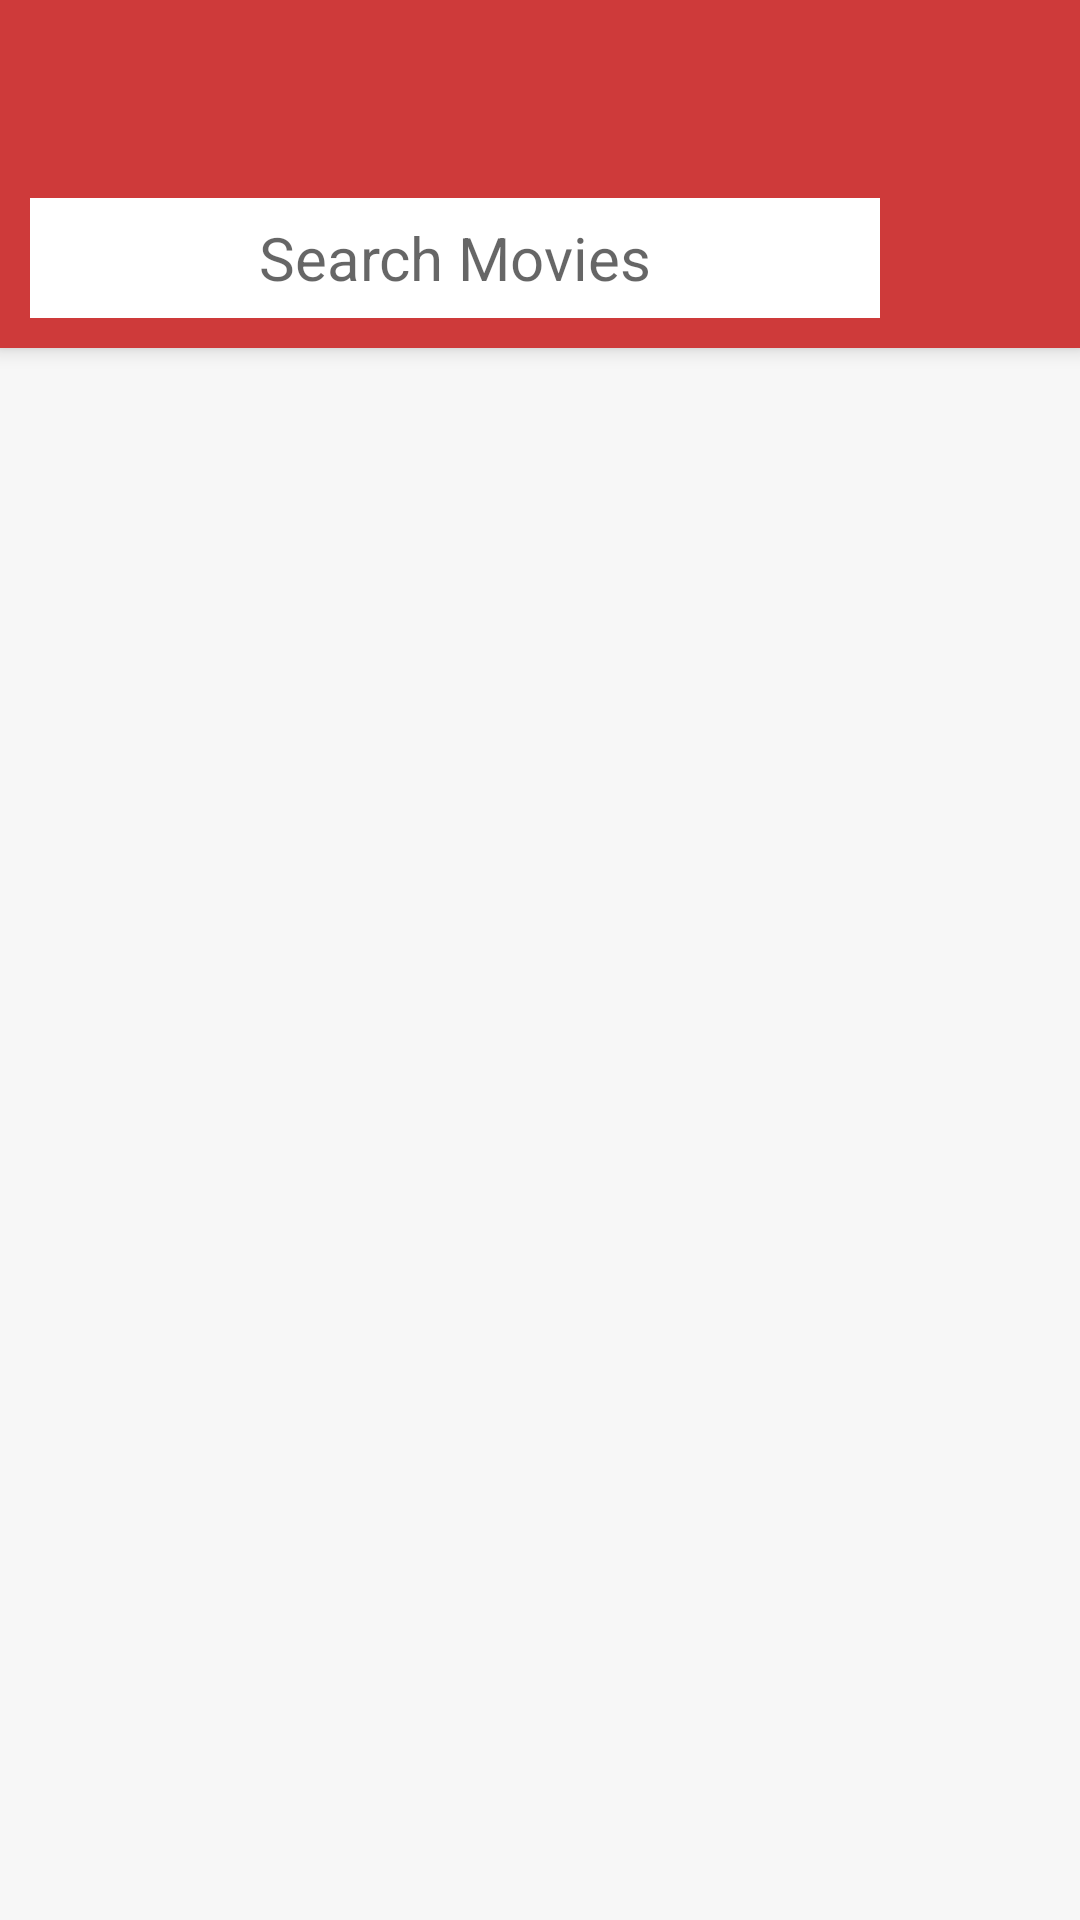

Layout XML and referenced resources for this Android screen:
<!-- AndroidManifest.xml: application theme AppTheme -->
<!-- res/layout/add_movie.xml -->
<?xml version="1.0" encoding="utf-8"?>
<LinearLayout xmlns:android="http://schemas.android.com/apk/res/android"
    android:layout_width="match_parent"
    android:layout_height="match_parent"
    android:orientation="vertical">

    <android.support.design.widget.CoordinatorLayout xmlns:android="http://schemas.android.com/apk/res/android"
        xmlns:app="http://schemas.android.com/apk/res-auto"
        android:id="@+id/coordinatorLayout"
        android:layout_width="match_parent"
        android:layout_height="match_parent"
        android:orientation="vertical">

        <android.support.design.widget.AppBarLayout
            android:id="@+id/appbar"
            android:layout_width="match_parent"
            android:layout_height="wrap_content">

            <android.support.v7.widget.Toolbar
                android:id="@+id/toolbar"
                android:layout_width="match_parent"
                android:layout_height="?attr/actionBarSize"
                android:background="@color/red">

            </android.support.v7.widget.Toolbar>

            <LinearLayout
                android:layout_width="match_parent"
                android:layout_height="match_parent"
                android:layout_margin="10dp"
                android:orientation="horizontal">

                <EditText
                    android:id="@+id/etSearchTermQues"
                    android:layout_width="0px"
                    android:layout_height="40dp"
                    android:layout_gravity="center"
                    android:layout_weight="11"
                    android:background="@color/white"
                    android:drawableRight="@drawable/ic_clear_black_36dp"
                    android:gravity="center"
                    android:hint="Search Movies"
                    android:imeOptions="actionSearch"
                    android:singleLine="true"
                    android:textSize="20sp" />

                <ImageButton
                    android:id="@+id/bSearchQues"
                    android:layout_width="0px"
                    android:layout_height="wrap_content"
                    android:layout_weight="2"
                    android:layout_marginLeft="5dp"
                    android:background="@null"
                    android:src="@drawable/ic_search_white_36dp" />

            </LinearLayout>

        </android.support.design.widget.AppBarLayout>


        <android.support.v7.widget.RecyclerView
            android:id="@+id/rv"
            android:layout_width="match_parent"
            android:layout_height="match_parent"
            android:background="@color/grey"
            android:scrollbarThumbVertical="@color/black"
            android:scrollbars="vertical"
            app:layout_behavior="@string/appbar_scrolling_view_behavior" />


        <TextView
            android:id="@+id/tvPlaceHolder"
            android:layout_width="wrap_content"
            android:layout_height="wrap_content"
            android:padding="12dp"
            android:gravity="center"
            android:textColor="@color/grey"
            android:layout_gravity="center_horizontal|center_vertical"
            android:text="No Movies / TV Shows found"
            android:textSize="30sp"
            android:visibility="gone" />


    </android.support.design.widget.CoordinatorLayout>

</LinearLayout>
<!-- resources referenced by this layout -->
<resources>
  <color name="black">#000</color>
  <color name="grey">#f7f7f7</color>
  <color name="red">#CE3A3A</color>
  <color name="white">#FFF</color>
  <style name="AppTheme" parent="Theme.AppCompat.Light.NoActionBar">
          
          <item name="colorPrimary">@color/colorPrimary</item>
          <item name="colorPrimaryDark">@color/colorAccent</item>
          <item name="colorAccent">@color/colorAccent</item>
          <item name="android:textColorSecondary">@android:color/white</item>
      </style>
  <color name="colorPrimary">#CE3A3A</color>
  <color name="colorAccent">#CE3A3A</color>
</resources>
